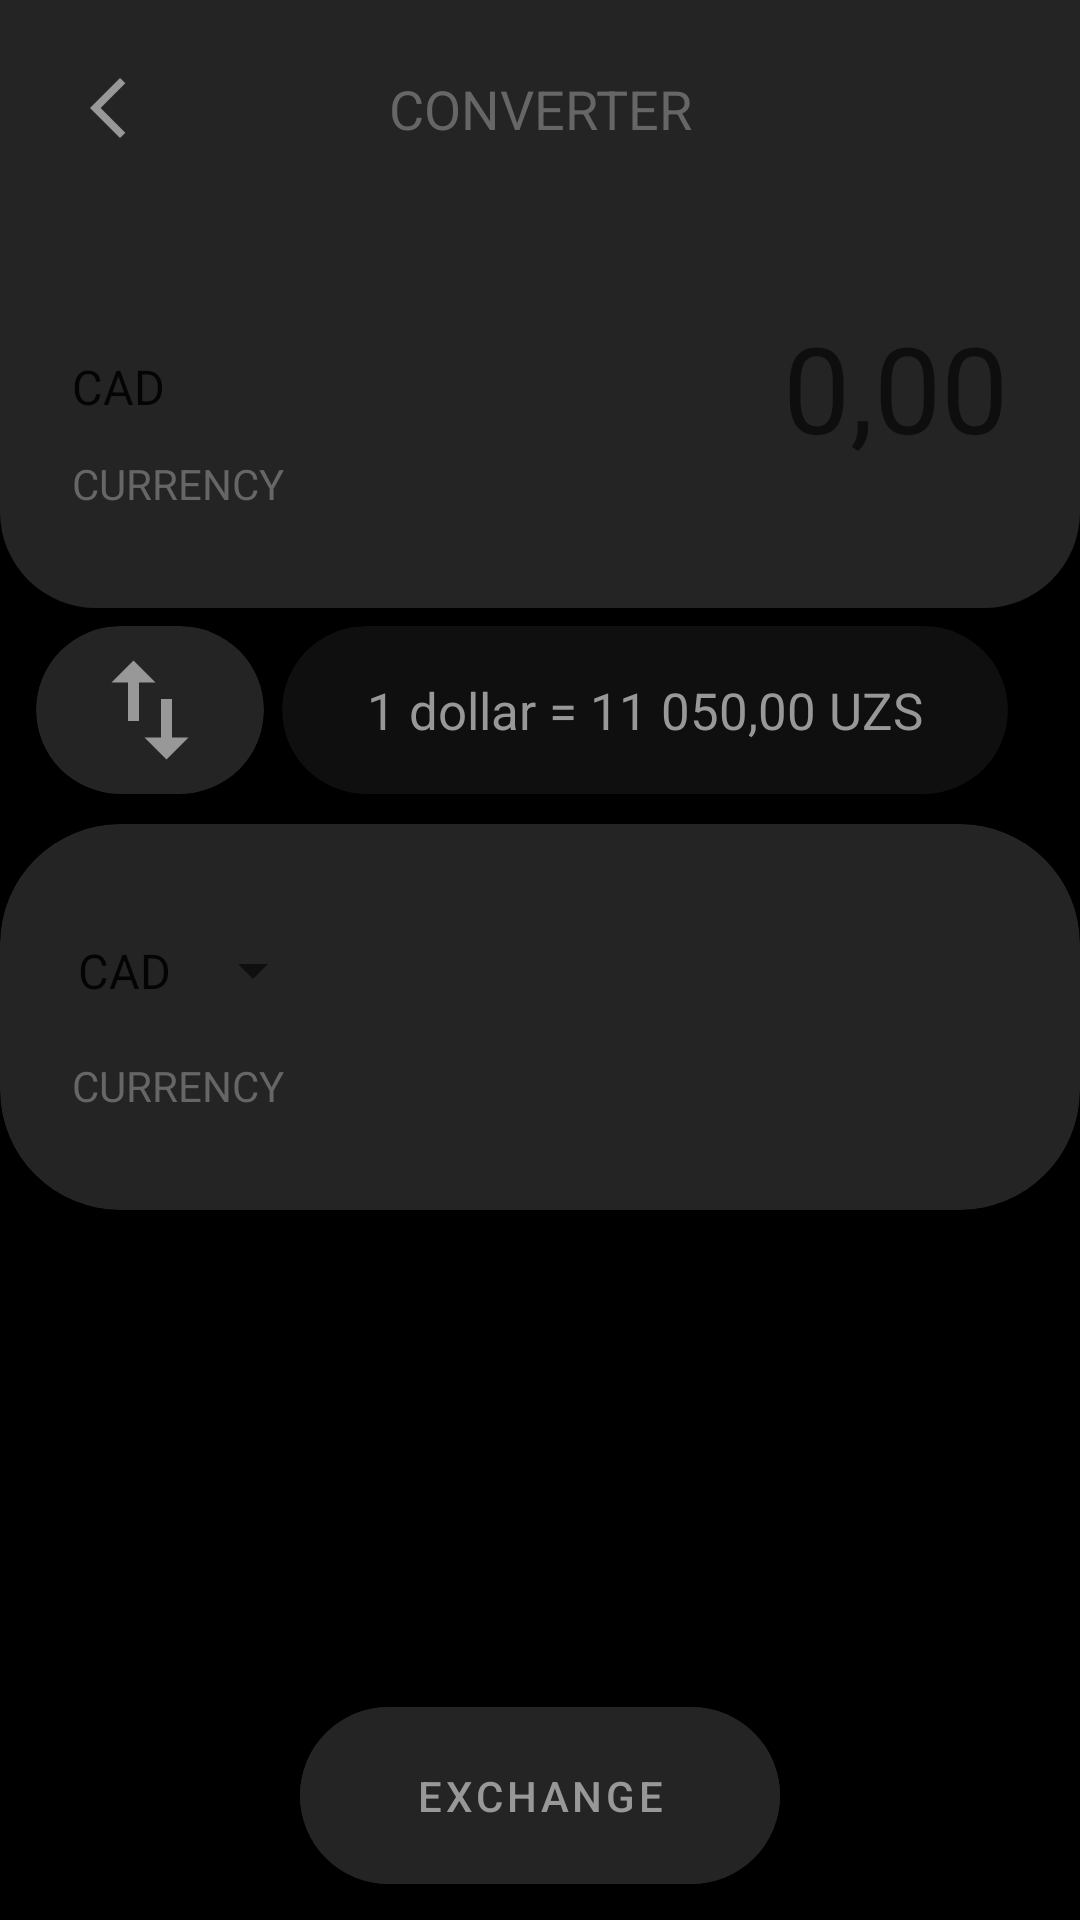

Layout XML and referenced resources for this Android screen:
<!-- AndroidManifest.xml: application theme Theme.CurrencyConventerApp -->
<!-- res/layout/activity_main.xml -->
<?xml version="1.0" encoding="utf-8"?>
<androidx.constraintlayout.widget.ConstraintLayout xmlns:android="http://schemas.android.com/apk/res/android"
    xmlns:tools="http://schemas.android.com/tools"
    xmlns:app="http://schemas.android.com/apk/res-auto"
    android:name="androidx.navigation.fragment.NavHostFragment"
    android:layout_width="match_parent"
    android:background="@color/black"
    android:layout_height="match_parent"
    tools:context=".presentation.ui.MainActivity">


    <View
        android:id="@+id/view1"
        android:layout_width="match_parent"
        android:layout_height="0dp"
        android:background="@drawable/rounded_bottom"
        android:translationZ="-10dp"
        app:layout_constraintBottom_toBottomOf="@id/tvBalance"
        app:layout_constraintTop_toTopOf="parent" />

    <ImageView
        android:id="@+id/btn_back"
        android:layout_width="wrap_content"
        android:layout_height="wrap_content"
        android:layout_marginStart="24dp"
        android:layout_marginTop="24dp"
        android:src="@drawable/ic_baseline_arrow_back_ios_new_24"
        app:layout_constraintStart_toStartOf="parent"
        app:layout_constraintTop_toTopOf="parent" />

    <TextView
        android:id="@+id/app_title"
        android:layout_width="wrap_content"
        android:layout_height="wrap_content"
        android:text="Converter"
        android:textAllCaps="true"
        android:textColor="@color/medium_grey"
        android:textSize="18sp"
        app:layout_constraintBottom_toBottomOf="@id/btn_back"
        app:layout_constraintEnd_toEndOf="parent"
        app:layout_constraintStart_toStartOf="parent"
        app:layout_constraintTop_toTopOf="@id/btn_back" />


    <Spinner
        android:id="@+id/fromCurrencyTxt"
        android:layout_width="wrap_content"
        android:layout_height="wrap_content"
        android:layout_marginTop="64dp"
        android:entries="@array/currency_codes"
        android:padding="6dp"
        android:textColor="@color/white"
        android:textSize="32sp"
        style=""
        android:translationZ="100dp"
        android:layout_marginStart="10dp"
        app:layout_constraintStart_toStartOf="parent"
        app:layout_constraintTop_toBottomOf="@id/btn_back" />

    <TextView
        android:id="@+id/tvBalance"
        android:layout_width="wrap_content"
        android:layout_height="wrap_content"
        android:layout_marginTop="6dp"
        android:paddingBottom="32dp"
        android:text="CURRENCY"
        android:textColor="@color/medium_grey"
        app:layout_constraintStart_toStartOf="@id/btn_back"
        app:layout_constraintTop_toBottomOf="@id/fromCurrencyTxt" />

    <EditText
        android:id="@+id/amountOfCurrency"
        android:layout_width="0dp"
        android:layout_height="wrap_content"
        android:layout_marginStart="10dp"
        android:layout_marginEnd="24dp"
        android:background="#00FFFFFF"
        android:hint="0,00"
        android:maxLines="1"
        android:textAlignment="textEnd"
        android:textColor="@color/medium_grey"
        android:textSize="40sp"
        app:layout_constraintBottom_toBottomOf="@id/fromCurrencyTxt"
        app:layout_constraintEnd_toEndOf="parent"
        app:layout_constraintStart_toEndOf="@id/fromCurrencyTxt"
        app:layout_constraintTop_toTopOf="@id/fromCurrencyTxt"
        tools:text="1384992743" />


    <androidx.cardview.widget.CardView
        android:id="@+id/cardSwap"
        android:layout_width="wrap_content"
        android:layout_height="wrap_content"
        android:layout_marginStart="12dp"
        android:layout_marginTop="6dp"
        app:cardBackgroundColor="@color/dark_grey"
        app:cardCornerRadius="30dp"
        app:layout_constraintStart_toStartOf="parent"
        app:layout_constraintTop_toBottomOf="@id/view1">

        <ImageView
            android:id="@+id/btn_swap"
            android:layout_width="wrap_content"
            android:layout_height="wrap_content"
            android:paddingHorizontal="16dp"
            android:paddingVertical="6dp"
            android:src="@drawable/ic_baseline_swap_vert_24" />
    </androidx.cardview.widget.CardView>

    <androidx.cardview.widget.CardView
        android:layout_width="0dp"
        android:layout_height="0dp"
        android:layout_marginStart="6dp"
        android:layout_marginTop="6dp"
        android:layout_marginEnd="24dp"
        app:cardBackgroundColor="#0F0F0F"
        app:cardCornerRadius="30dp"
        app:layout_constraintBottom_toBottomOf="@id/cardSwap"
        app:layout_constraintEnd_toEndOf="parent"
        app:layout_constraintStart_toEndOf="@id/cardSwap"
        app:layout_constraintTop_toBottomOf="@id/view1">

        <TextView
            android:id="@+id/only_item_tv"
            android:layout_width="wrap_content"
            android:layout_height="wrap_content"
            android:layout_gravity="center"
            android:text="1 dollar = 11 050,00 UZS"
            android:textColor="@color/light_grey"
            android:textSize="17sp" />
    </androidx.cardview.widget.CardView>


    <androidx.cardview.widget.CardView
        android:layout_width="match_parent"
        android:layout_height="wrap_content"
        android:layout_marginTop="10dp"
        app:cardBackgroundColor="@color/dark_grey"
        app:cardCornerRadius="40dp"
        app:layout_constraintTop_toBottomOf="@id/cardSwap">

        <androidx.constraintlayout.widget.ConstraintLayout
            android:layout_width="match_parent"
            android:layout_height="wrap_content">

            <Spinner
                android:id="@+id/toCurrencyTxt"
                android:layout_width="wrap_content"
                android:layout_height="wrap_content"
                android:layout_marginStart="12dp"
                android:layout_marginTop="32dp"
                android:entries="@array/currency_codes"
                android:padding="6dp"
                android:textColor="@color/white"
                android:textSize="32sp"
                android:translationZ="100dp"
                app:layout_constraintStart_toStartOf="parent"
                app:layout_constraintTop_toTopOf="parent" />

            <TextView
                android:id="@+id/tvvBalance"
                android:layout_width="wrap_content"
                android:layout_height="wrap_content"
                android:layout_marginTop="12dp"
                android:paddingBottom="32dp"
                android:layout_marginStart="24dp"
                android:text="CURRENCY"
                android:textColor="@color/medium_grey"
                app:layout_constraintStart_toStartOf="parent"
                app:layout_constraintTop_toBottomOf="@id/toCurrencyTxt" />

            <TextView
                android:id="@+id/tVResult"
                android:layout_width="0dp"
                android:layout_height="wrap_content"
                android:layout_marginStart="6dp"
                android:layout_marginEnd="24dp"
                android:gravity="end"
                android:maxLines="1"
                android:textColor="@color/white"
                android:textSize="44sp"
                app:layout_constraintBottom_toTopOf="@id/tvvBalance"
                app:layout_constraintEnd_toEndOf="parent"
                app:layout_constraintStart_toEndOf="@id/toCurrencyTxt"
                tools:text="0.90" />
        </androidx.constraintlayout.widget.ConstraintLayout>
    </androidx.cardview.widget.CardView>


    <com.google.android.material.button.MaterialButton
        android:layout_width="match_parent"
        android:layout_height="wrap_content"
        android:layout_marginHorizontal="100dp"
        android:layout_marginBottom="6dp"
        android:backgroundTint="@color/dark_grey"
        android:paddingVertical="20dp"
        android:text="Exchange"
        android:textColor="@color/light_grey"
        app:cornerRadius="32dp"
        app:layout_constraintBottom_toBottomOf="parent" />


    <ProgressBar
        android:id="@+id/progress_bar"
        android:layout_width="wrap_content"
        android:layout_height="wrap_content"
        android:visibility="gone"
        app:layout_constraintBottom_toBottomOf="parent"
        app:layout_constraintEnd_toEndOf="parent"
        app:layout_constraintStart_toStartOf="parent"
        app:layout_constraintTop_toTopOf="parent" />


</androidx.constraintlayout.widget.ConstraintLayout>
<!-- resources referenced by this layout -->
<resources>
  <string-array name="currency_codes">
          <item>CAD</item>
          <item>EUR</item>
          <item>HKD</item>
          <item>ISK</item>
          <item>PHP</item>
          <item>DKK</item>
          <item>HUF</item>
          <item>CZK</item>
          <item>AUD</item>
          <item>RON</item>
          <item>SEK</item>
          <item>IDR</item>
          <item>INR</item>
          <item>BRL</item>
          <item>RUB</item>
          <item>HRK</item>
          <item>JPY</item>
          <item>THB</item>
          <item>CHF</item>
          <item>SGD</item>
          <item>PLN</item>
          <item>BGN</item>
          <item>CNY</item>
          <item>NOK</item>
          <item>NZD</item>
          <item>ZAR</item>
          <item>USD</item>
          <item>MXN</item>
          <item>ILS</item>
          <item>GBP</item>
          <item>KRW</item>
          <item>MYR</item>
          <item>UZS</item>
      </string-array>
  <color name="black">#FF000000</color>
  <color name="dark_grey">#242424</color>
  <color name="light_grey">#989898</color>
  <color name="medium_grey">#666666</color>
  <color name="white">#FFFFFFFF</color>
  <!-- drawable ic_baseline_arrow_back_ios_new_24 (drawable) -->
  <vector android:height="24dp" android:tint="@color/light_grey"
      android:viewportHeight="24" android:viewportWidth="24"
      android:width="24dp" xmlns:android="http://schemas.android.com/apk/res/android">
      <path android:fillColor="@android:color/white" android:pathData="M17.77,3.77l-1.77,-1.77l-10,10l10,10l1.77,-1.77l-8.23,-8.23z"/>
  </vector>
  <!-- drawable ic_baseline_swap_vert_24 (drawable) -->
  <vector android:height="44dp" android:tint="@color/light_grey"
      android:viewportHeight="24" android:viewportWidth="24"
      android:width="44dp" xmlns:android="http://schemas.android.com/apk/res/android">
      <path android:fillColor="@android:color/white" android:pathData="M16,17.01V10h-2v7.01h-3L15,21l4,-3.99h-3zM9,3L5,6.99h3V14h2V6.99h3L9,3z"/>
  </vector>
  <!-- drawable rounded_bottom (drawable) -->
  <?xml version="1.0" encoding="utf-8"?>
  <selector xmlns:android="http://schemas.android.com/apk/res/android">
  
      <item>
          <shape>
              <corners android:bottomLeftRadius="32dp" android:bottomRightRadius="32dp" />
              <solid android:color="@color/dark_grey" />
          </shape>
  
      </item>
  </selector>
  <style name="Theme.CurrencyConventerApp" parent="Theme.MaterialComponents.DayNight.NoActionBar">
          
          <item name="colorPrimary">@color/black</item>
          <item name="colorPrimaryVariant">@color/black</item>
          <item name="colorOnPrimary">@color/white</item>
          
          <item name="colorSecondary">@color/teal_200</item>
          <item name="colorSecondaryVariant">@color/teal_700</item>
          <item name="colorOnSecondary">@color/black</item>
          
          <item name="android:statusBarColor" tools:targetApi="l">?attr/colorPrimaryVariant</item>
          
      </style>
  <color name="teal_200">#FF03DAC5</color>
  <color name="teal_700">#FF018786</color>
</resources>
